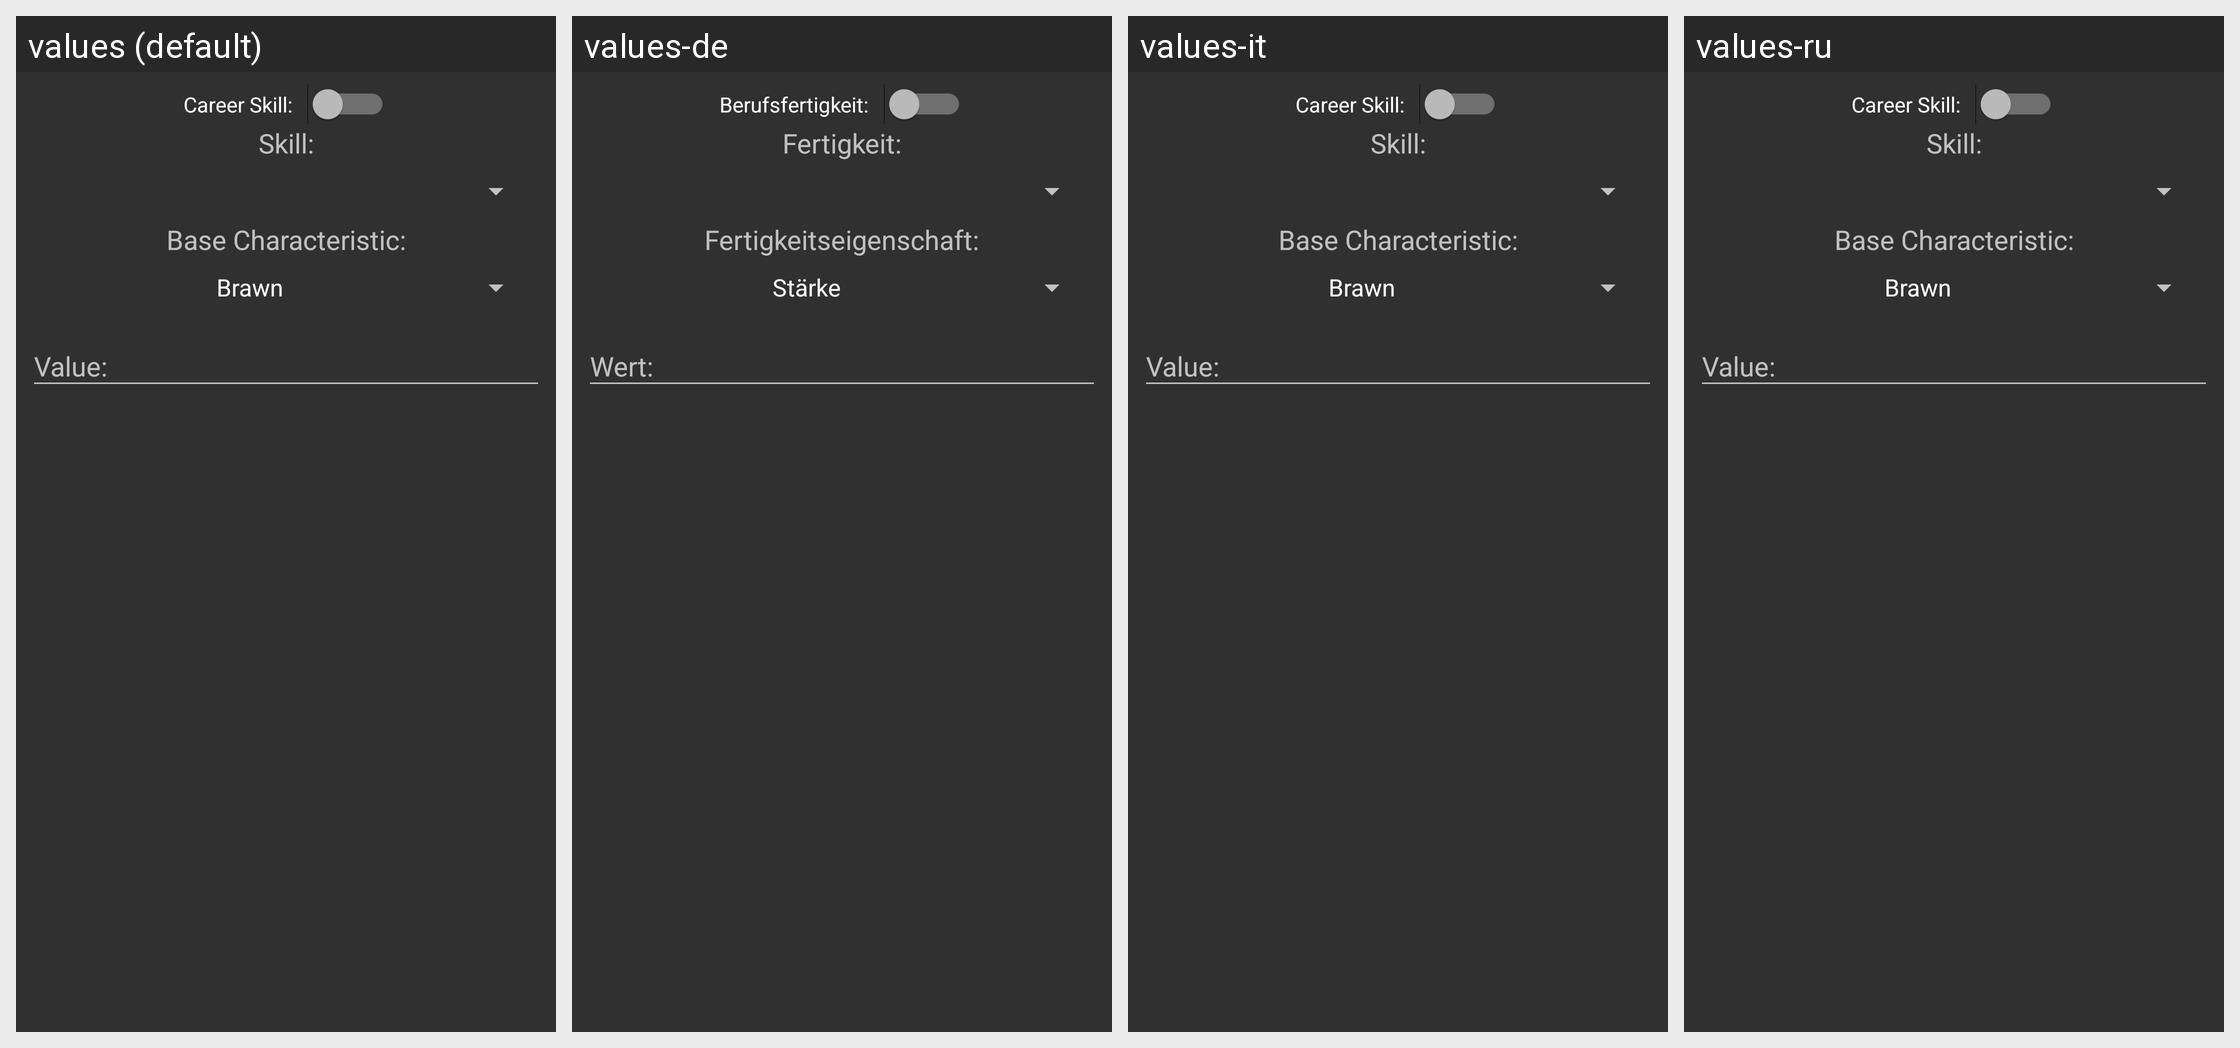

The same Android screen rendered under several of its app's locales, left to right. List the strings drawn on it with the default value and each locale's translation.
Android screen res/layout/dialog_skill_edit.xml rendered under 4 locales, left to right: values (default), values-de, values-it, values-ru. Device: Nexus 5 (rendered at 1080×1920; each locale shown at half size, 540×960, under a caption strip naming it); theme AppTheme.
Other locales in the repository, not shown: values-da, values-es, values-fr, values-ja, values-uk.
Strings drawn on this screen, with the default value and each locale's value (text and hints the layout hard-codes, and strings that could not be matched under every locale, appear in the picture but are not listed):

career_skill_text
  values: Career Skill:
  values-de: Berufsfertigkeit:
  values-it: Career Skill:
  values-ru: Career Skill:

skill_text
  values: Skill:
  values-de: Fertigkeit:
  values-it: Skill:
  values-ru: Skill:

base_characteristic_text
  values: Base Characteristic:
  values-de: Fertigkeitseigenschaft:
  values-it: Base Characteristic:
  values-ru: Base Characteristic:
